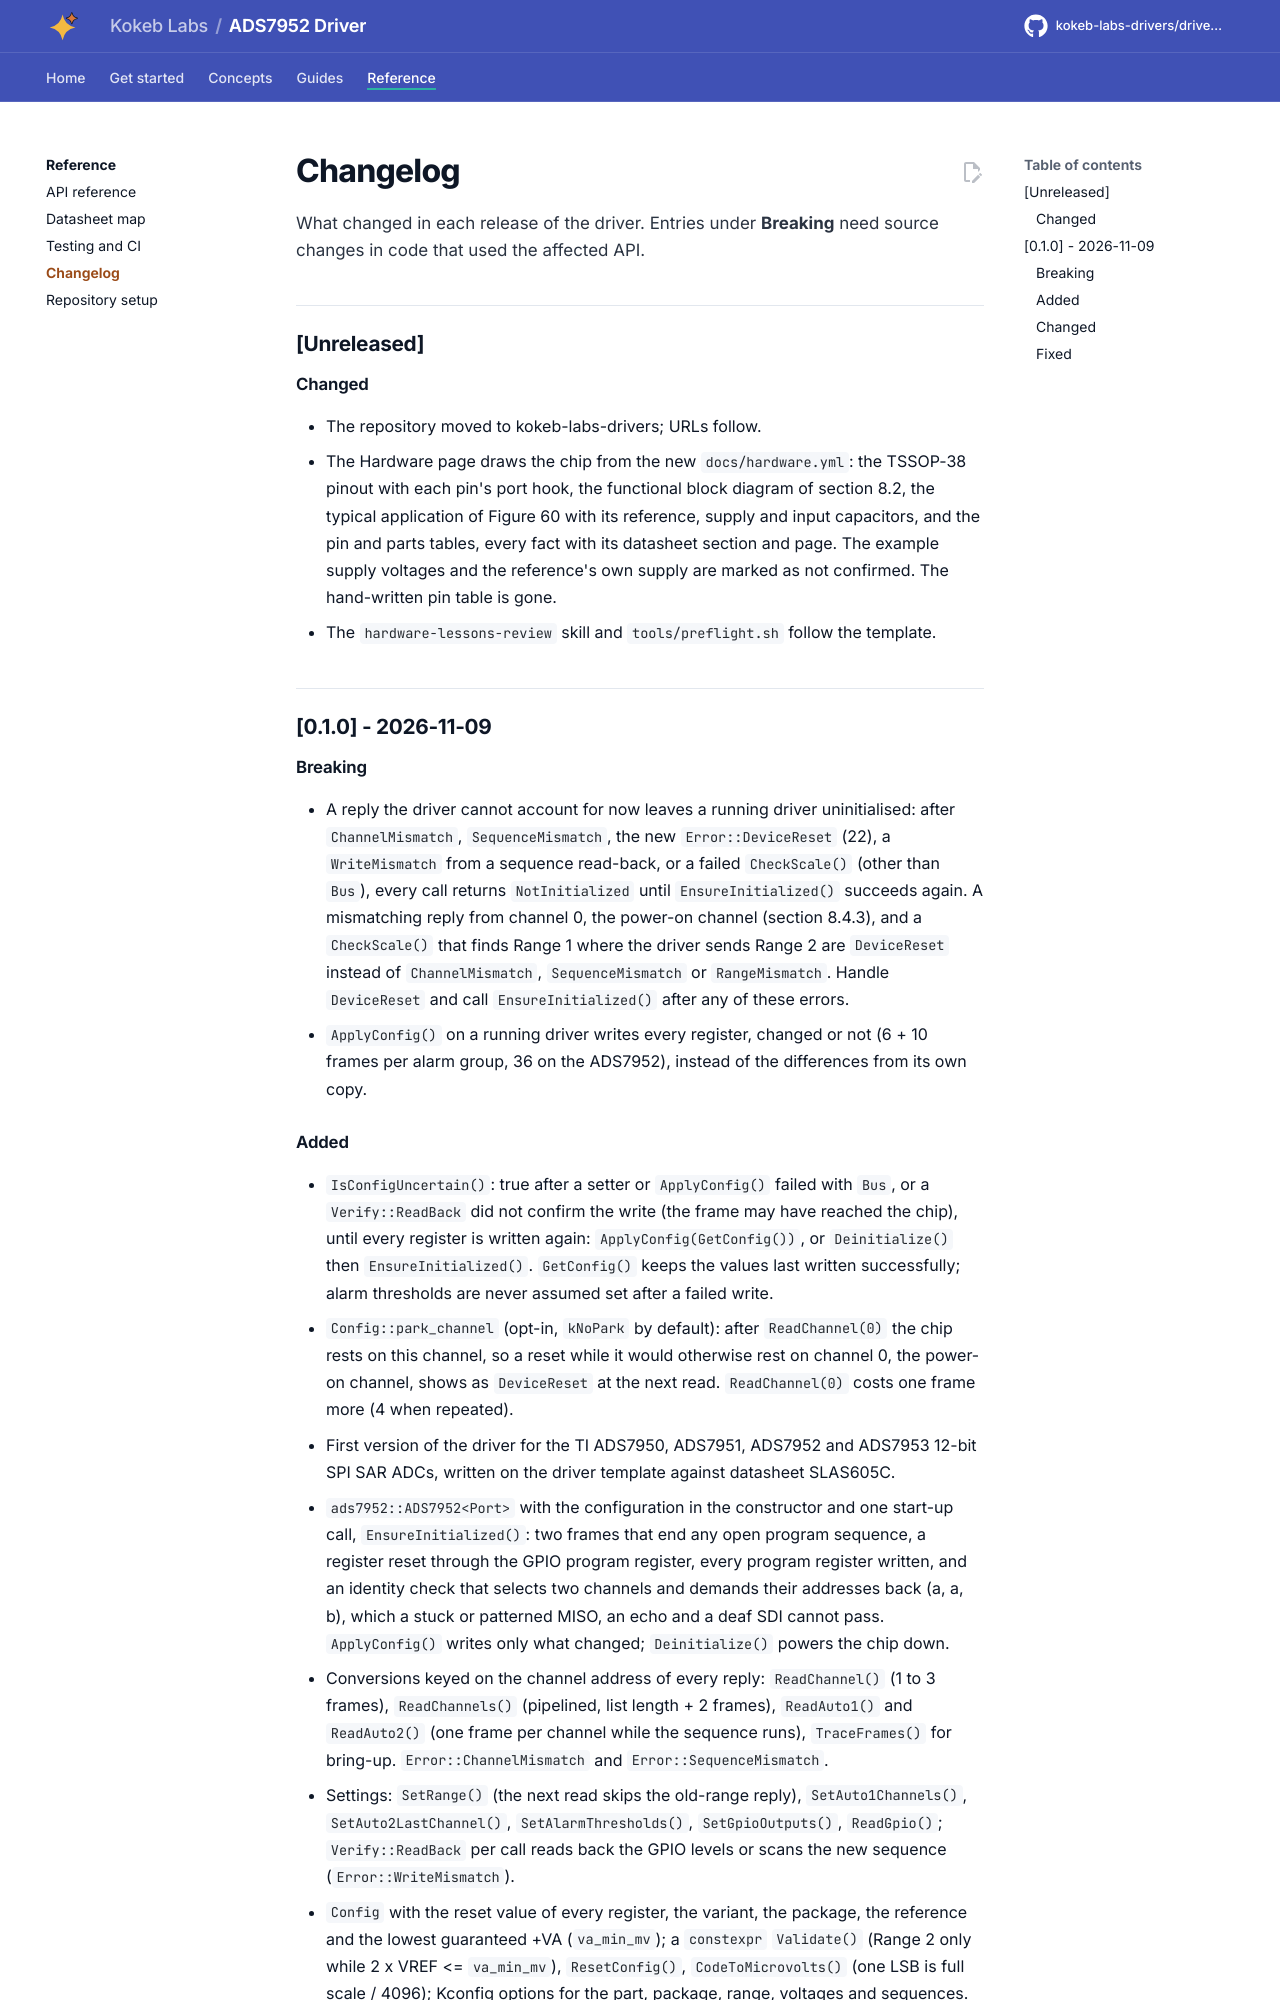

repository: kokeb-labs-drivers/driver-ads7952 · page: dev/changelog/index.html · generator: mkdocs

# Changelog

All notable changes to this repository are listed here. Versions follow [Semantic Versioning](https://semver.org/).
Entries under **Breaking** need source changes in code that used the affected API; any of them calls for a major
version bump (a minor bump before 1.0).

## [Unreleased]

### Changed

- The repository moved to kokeb-labs-drivers; URLs follow.
- The Hardware page draws the chip from the new `docs/hardware.yml`: the TSSOP-38 pinout with each pin's port hook,
  the functional block diagram of section 8.2, the typical application of Figure 60 with its reference, supply and
  input capacitors, and the pin and parts tables, every fact with its datasheet section and page. The example
  supply voltages and the reference's own supply are marked as not confirmed. The hand-written pin table is gone.
- The `hardware-lessons-review` skill and `tools/preflight.sh` follow the template.

## [0.1.0] - 2026-11-09

### Breaking

- A reply the driver cannot account for now leaves a running driver uninitialised: after `ChannelMismatch`,
  `SequenceMismatch`, the new `Error::DeviceReset` (22), a `WriteMismatch` from a sequence read-back, or a failed
  `CheckScale()` (other than `Bus`), every call returns `NotInitialized` until `EnsureInitialized()` succeeds again.
  A mismatching reply from channel 0, the power-on channel (section 8.4.3), and a `CheckScale()` that finds Range 1
  where the driver sends Range 2 are `DeviceReset` instead of `ChannelMismatch`, `SequenceMismatch` or
  `RangeMismatch`. Handle `DeviceReset` and call `EnsureInitialized()` after any of these errors.
- `ApplyConfig()` on a running driver writes every register, changed or not (6 + 10 frames per alarm group, 36 on
  the ADS7952), instead of the differences from its own copy.
